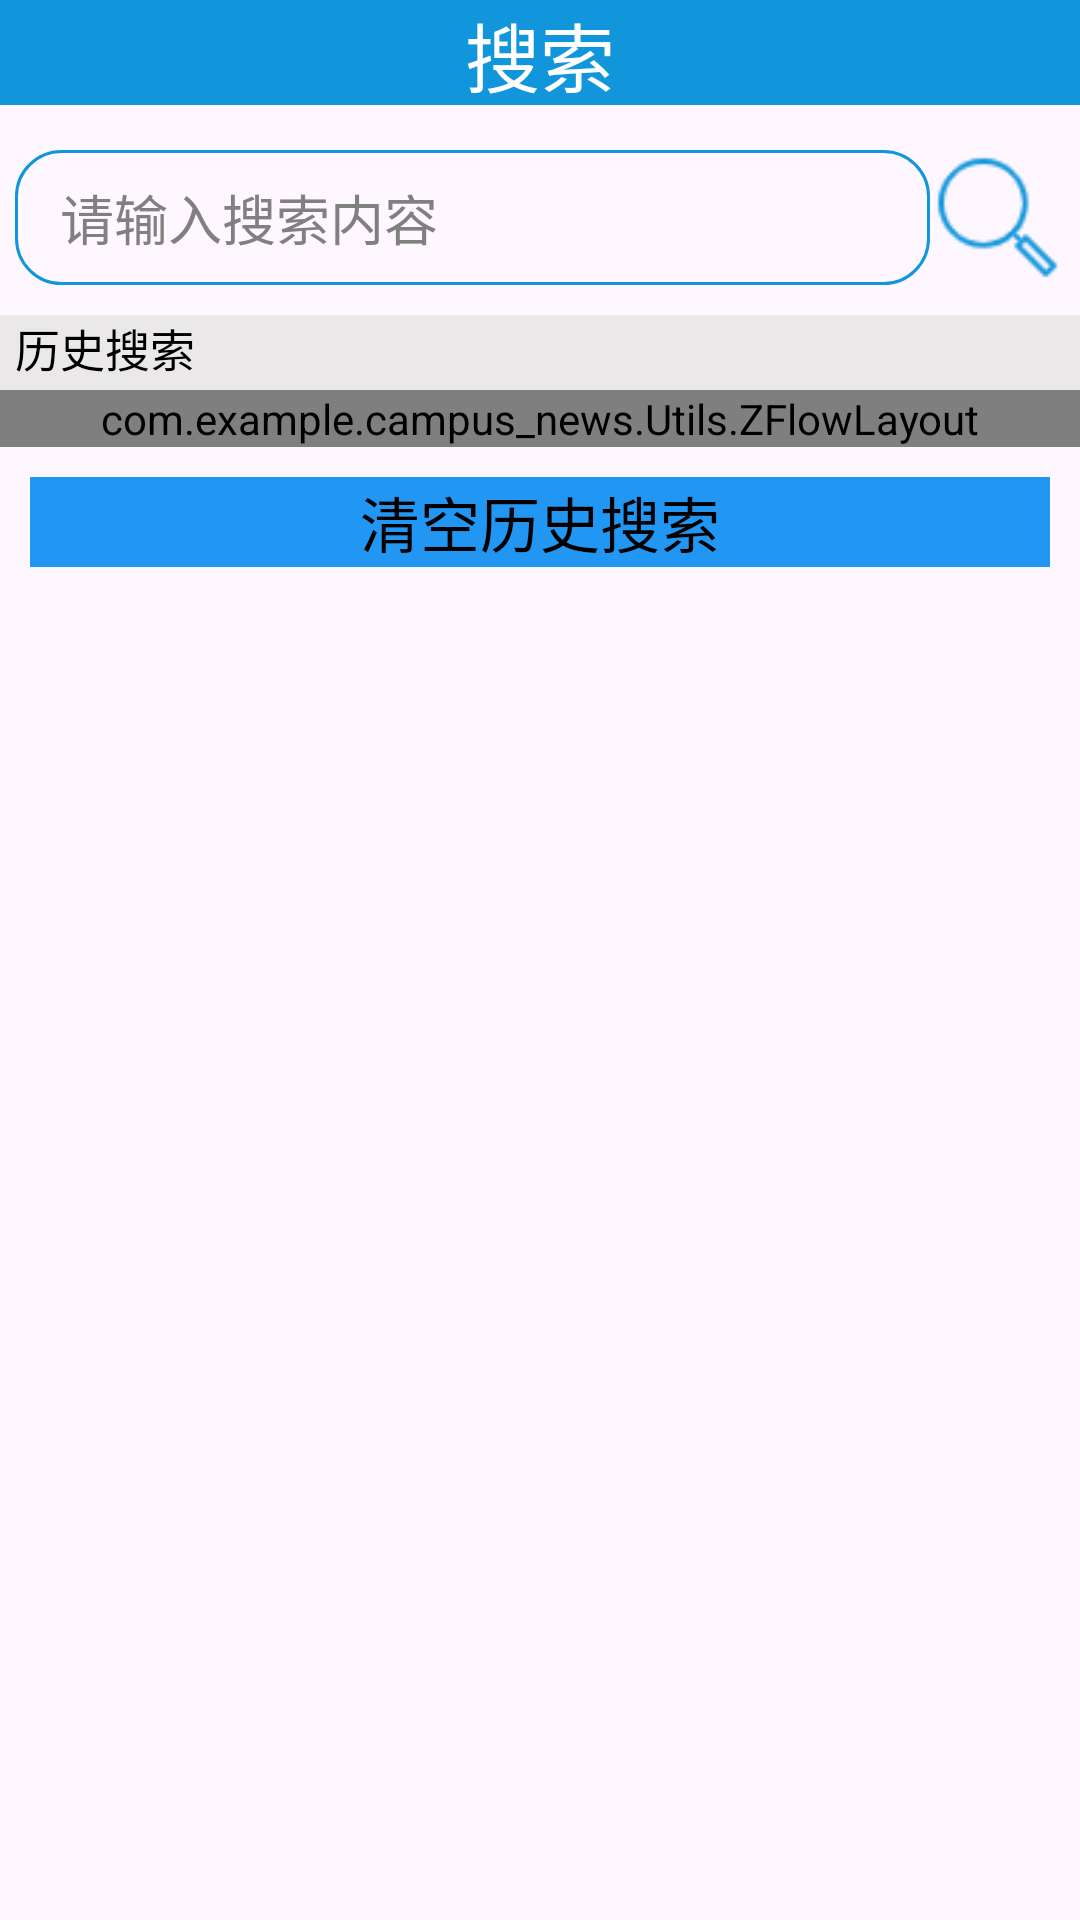

Reconstruct the res/layout file that produces this screen, plus the resources it refers to.
<!-- AndroidManifest.xml: application theme Theme.Campus_News -->
<!-- res/layout/fragment_search.xml -->
<?xml version="1.0" encoding="utf-8"?>
<LinearLayout xmlns:android="http://schemas.android.com/apk/res/android"
    xmlns:tools="http://schemas.android.com/tools"
    android:layout_width="match_parent"
    android:layout_height="match_parent"
    xmlns:app="http://schemas.android.com/apk/res-auto"
    android:orientation="vertical"
    tools:context=".News.SearchFragment">
    <TextView
        android:id="@+id/tv_show"
        android:layout_width="match_parent"
        android:layout_height="35dp"
        android:text="搜索"
        android:background="@color/theme_color"
        android:textColor="@color/white"
        android:gravity="center"
        android:textSize="25sp" />
    <LinearLayout
        android:layout_width="match_parent"
        android:layout_height="wrap_content"
        android:orientation="horizontal"
        android:layout_marginTop="15dp"
        android:layout_marginStart="5dp"
        android:layout_marginEnd="5dp">
        <EditText
            android:id="@+id/search_context"
            android:layout_width="0dp"
            android:layout_height="match_parent"
            android:layout_weight="5"
            android:hint="请输入搜索内容"
            android:textColorHint="@color/gray"
            android:paddingLeft="15dp"
            android:background="@drawable/edittextbackground"/>
        <ImageView
            android:id="@+id/search_news"
            android:layout_width="45dp"
            android:layout_height="45dp"
            android:background="@drawable/search_two"/>
    </LinearLayout>
    <TextView
        android:layout_width="match_parent"
        android:layout_height="25dp"
        android:text="历史搜索"
        android:textSize="15sp"
        android:textColor="@color/black"
        android:layout_marginTop="10dp"
        android:paddingLeft="5dp"
        android:background="#EAE8E8"/>
    <com.example.campus_news.Utils.ZFlowLayout
        android:id="@+id/history"
        android:layout_width="match_parent"
        android:layout_height="wrap_content"
        android:orientation="vertical" />
    <TextView
        android:id="@+id/clear_history"
        android:layout_width="match_parent"
        android:layout_height="30dp"
        android:text="清空历史搜索"
        android:textSize="20sp"
        android:gravity="center"
        android:layout_margin="10dp"
        android:textColor="#000000"
        android:background="#2196F3"/>
</LinearLayout>
<!-- resources referenced by this layout -->
<resources>
  <color name="black">#FF000000</color>
  <color name="gray">#808080</color>
  <color name="theme_color">#1296db</color>
  <color name="white">#FFFFFFFF</color>
  <!-- drawable edittextbackground (drawable) -->
  <?xml version="1.0" encoding="utf-8"?>
  <shape xmlns:android="http://schemas.android.com/apk/res/android">
      <stroke android:width="1dp" android:color="@color/theme_color"/>
      <corners android:radius="15dp"/>
  
  </shape>
  <!-- drawable search_two: png bitmap (drawable, 1437 bytes) -->
  <style name="Theme.Campus_News" parent="Base.Theme.Campus_News" />
  <style name="Base.Theme.Campus_News" parent="Theme.Material3.Light.NoActionBar">
          
           <item name="colorPrimary">@color/theme_color</item>
      </style>
</resources>
